Run: headless pygame with SDL's dummy video driver; simulated clock (each Clock.tick advances the game by its frame time, no real sleeping); random seed 0; keys injected as events and as key.get_pressed() state; mouse plan: one left click at the window centre at the start of phase 2, then a move to the lower-right quarter at the start of phase 3.
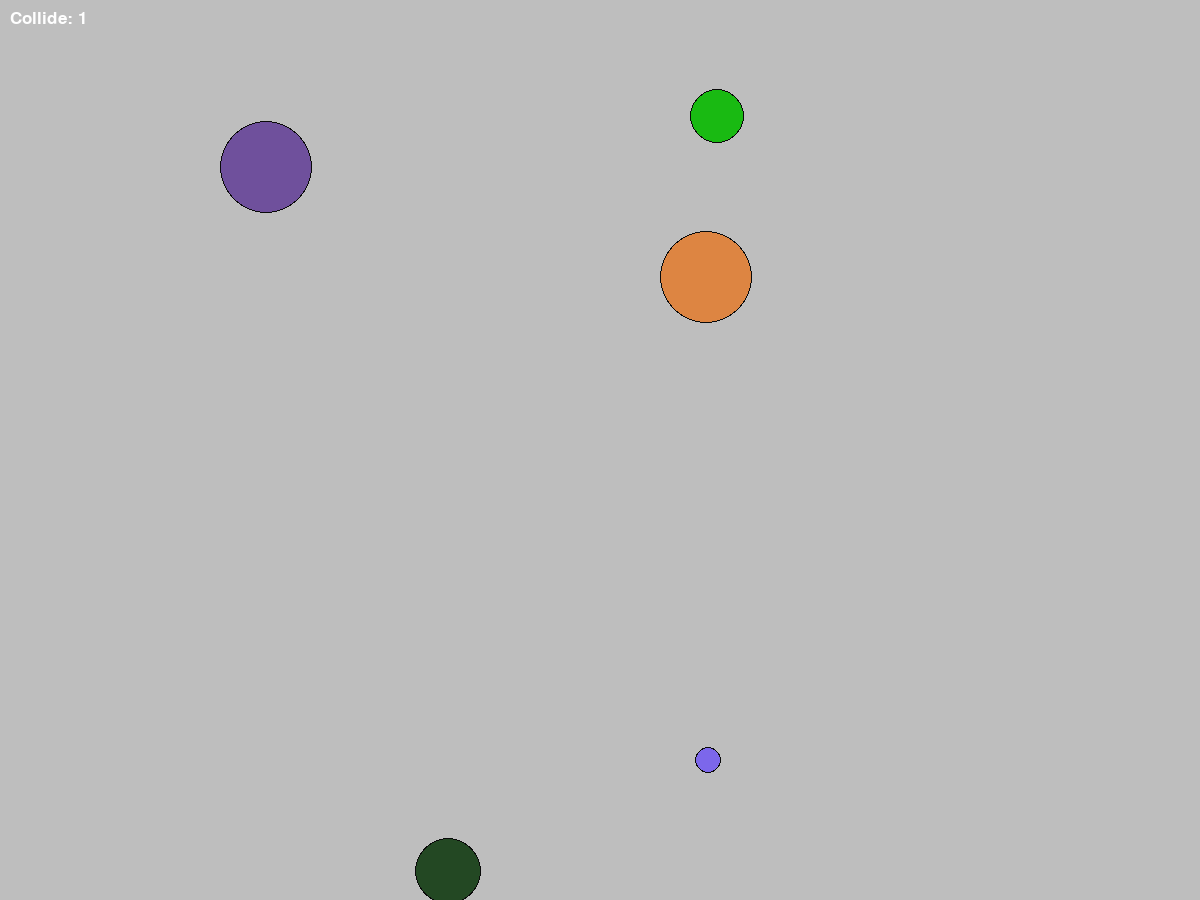
Frame 1 of 4 · flips 1–60 · no input
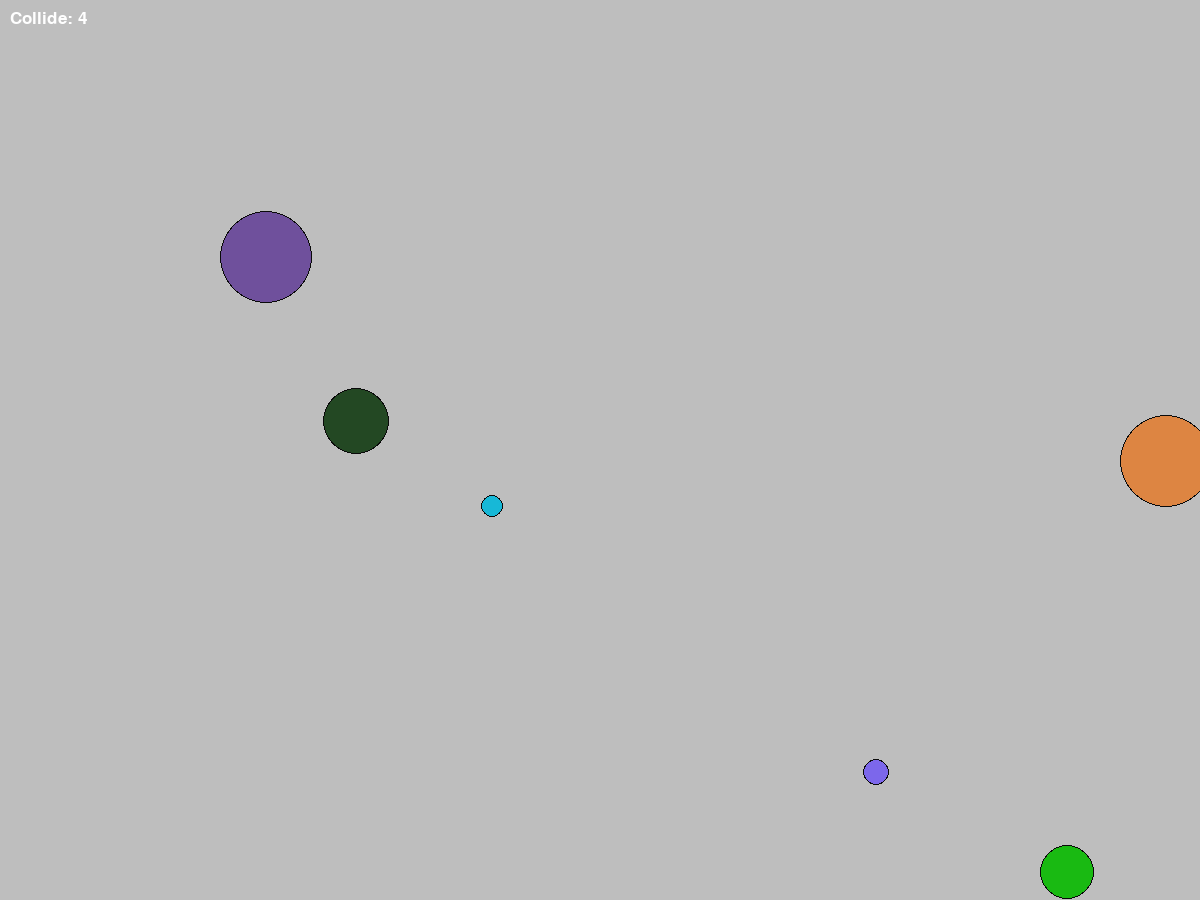
Frame 2 of 4 · flips 61–180 · clicked the window centre · tapped SPACE, RETURN · held RIGHT (→), D
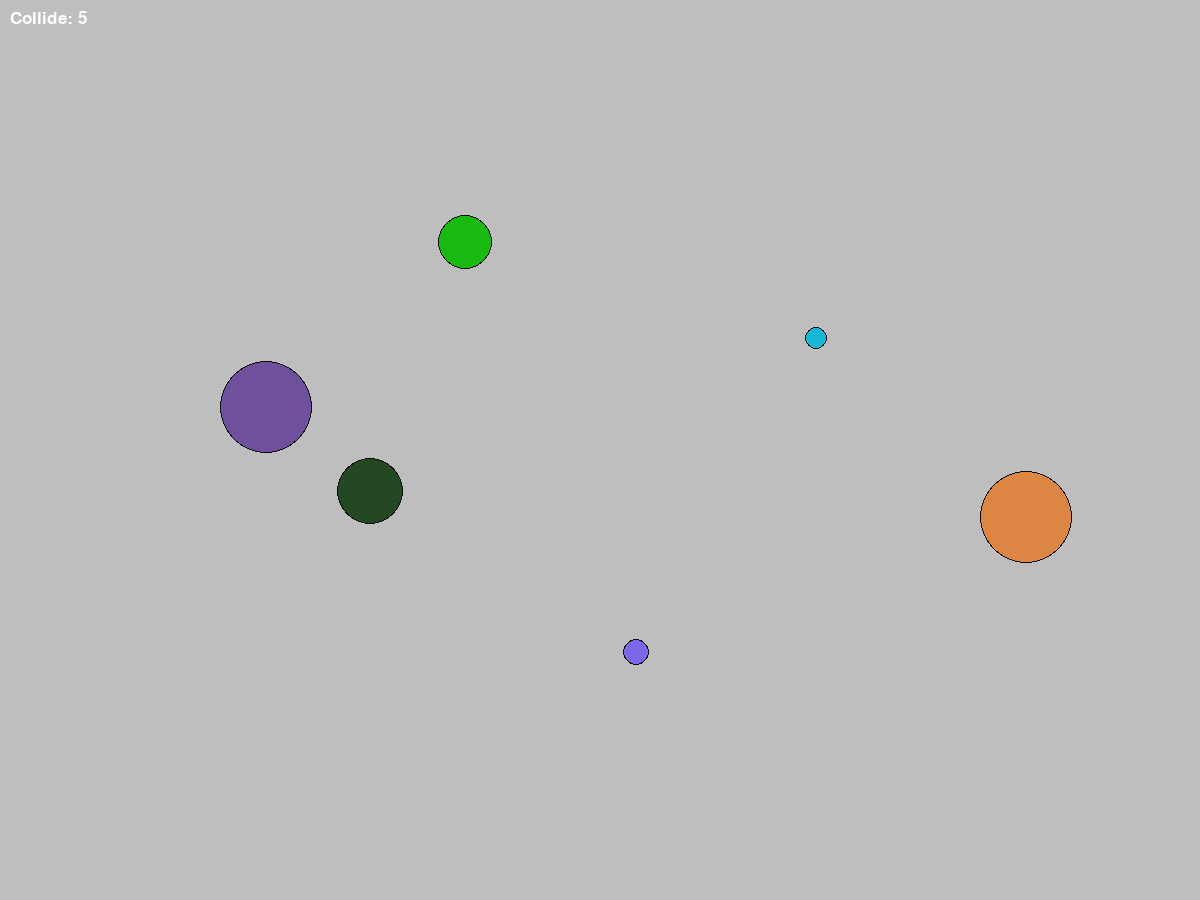
Frame 3 of 4 · flips 181–300 · moved the mouse to the lower-right quarter · held DOWN (↓), S
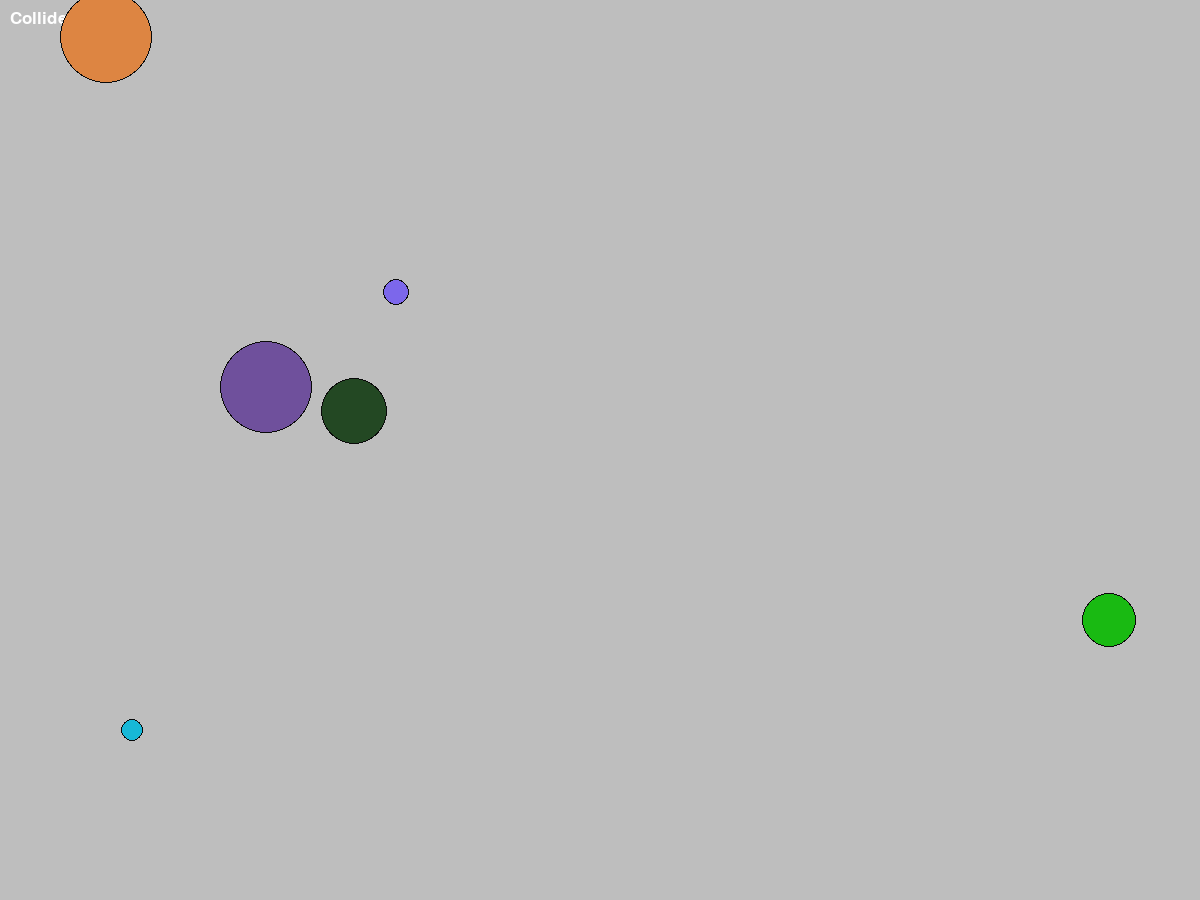
Frame 4 of 4 · flips 301–420 · held LEFT (←), A, UP (↑), W

The pygame program that drew these frames:

import pygame
from pygame.draw import *
from random import randint

global screen, screen_width, screen_height
screen_width = 1200
screen_height = 900

class Score:
    '''
    Score Table
    '''
    def __init__(self):
        self.b_col_score = 0
        self.font = pygame.font.SysFont("dejavusansmono", 25)

    def math(self, score=1):
        self.b_col_score +=score

    def show(self):
        score_surf = []
        score_surf.append(self.font.render("Collide: {}".format(self.b_col_score), True, 'WHITE'))
        #score_surf.append(self.font.render("Balls used: {}".format(self.b_used), True, WHITE))
        #score_surf.append(self.font.render("Total: {}".format(self.score()), True, RED))
        screen.blit(score_surf[0], [10, 10])


class Vector:
    '''Класс вектор:
     для работы с координатой шарика или скоростью'''
    def __init__(self, x = 0, y = 0):
        self.x = x
        self.y = y

    def pair(self):
        return (self.x, self.y)

    def distance(self, other):
        return (pow(self.x - other.x, 2) + pow(self.y - other.y, 2))**0.5

    def __add__(self, other):
        return Vector (self.x + other.x, self.y + other.y)

    def __sub__(self, other):
        return Vector (self.x - other.x, self.y - other.y)

    def __lt__(self, other):
        return (self.x < other.x) and (self.y < other.y)

    def __neg__(self):
        return Vector (-self.x , -self.y)

class Ball:
    '''
    Класс шарика обладает:
    -координатами x,y типа Vector
    -скоростью vx, vy типа Vector
    -радиусом r
    -цветом color
    '''
    def __init__(self, pos, vel, r = 10,  color = (0, 0, 0)):
        self.color = color
        self.r = r
        self.pos = pos
        self.vel = vel
        self.in_start_pos = True

    def show(self):
        '''
        Перерисовать шарик
        :return: пусто
        '''
        circle(screen, (10,10,10), self.pos.pair(), self.r+1)
        circle(screen, self.color, self.pos.pair(), self.r)

    def move(self):
        '''
        Движение шарика со своей скоростью
        :return:пусто
        '''
        if (self.pos.x + self.r/1.3 ) >= screen_width or (self.pos.x - self.r/1.3 ) <= 0:
            self.vel.x = -self.vel.x

        if (self.pos.y + self.r/1.3) >= screen_height or (self.pos.y - self.r/1.3) <= 0:
            self.vel.y = -self.vel.y

        self.pos += self.vel

    def check_collision(self, other):
        min_lenght = (self.r+other.r)*1.05
        check = False
        if min_lenght != 0 and self.pos.distance(other.pos) < min_lenght:
            check = True
        return check

    def collade(self, other):
        self.vel = -self.vel
        other.vel = -other.vel

def gerenerate_color():
    return (randint(0, 240), randint(0, 240), randint(0, 240))

def generate_pos():
    startpos = Vector(randint(60, screen_width-60), randint(60, screen_height-60))
    return startpos

def generate_balls(number: int):
    balls = []
    for i in range(0, number):
        ball_speed = Vector(randint(-10, 10), randint(-10, 10))
        radius = randint(10, 50)
        startpos = generate_pos()
        ball = Ball(startpos, ball_speed, radius, gerenerate_color())
        balls.append(ball)

        if i > 0:
            for j in range(0, i-1):
                while balls[i].check_collision(balls[j]) == True:
                    balls[i].pos = generate_pos()
                    j = 0
    return balls

def mouse_push(m_pos, Balls):
    index = -1
    mouse_pos = Vector(m_pos[0], m_pos[1])
    for i, ball in enumerate(Balls):
        if ball.pos.distance(mouse_pos) < ball.r:
            index = i
    return index


def my_main():
    finish = False
    FPS = 40
    clock = pygame.time.Clock()
    number_balls = 5

    score_table = Score()
    Balls = generate_balls(number_balls)

    while not finish:
        clock.tick(FPS)
        for event in pygame.event.get():
            if event.type == pygame.QUIT or len(Balls) == 0:
                finish = True
            elif event.type == pygame.MOUSEBUTTONDOWN and event.button == 1:
                mouse_pos = pygame.mouse.get_pos()
                i_ball = mouse_push(mouse_pos, Balls)
                if i_ball != -1:
                    print(mouse_pos, mouse_push(mouse_pos, Balls))
                    Balls.pop(i_ball)
                else:
                    ball_speed = Vector(randint(-10, 10), randint(-10, 10))
                    radius = randint(10, 50)
                    startpos =  Vector(mouse_pos[0], mouse_pos[1])
                    new_ball = Ball(startpos, ball_speed, radius, gerenerate_color())
                    Balls.append(new_ball)

        for i, ball in enumerate(Balls):
            ball.move()
            ball.show()
            for j in range(0, i):
                if ball.check_collision(Balls[j]):
                    ball.collade(Balls[j])
                    score_table.math()


        pygame.display.flip()
        screen.fill('GRAY')
        score_table.show()

    pygame.quit()

if __name__ == '__main__':
    pygame.init()
    screen = pygame.display.set_mode((screen_width, screen_height))
    screen.fill('WHITE')
    pygame.display.update()

    my_main()
